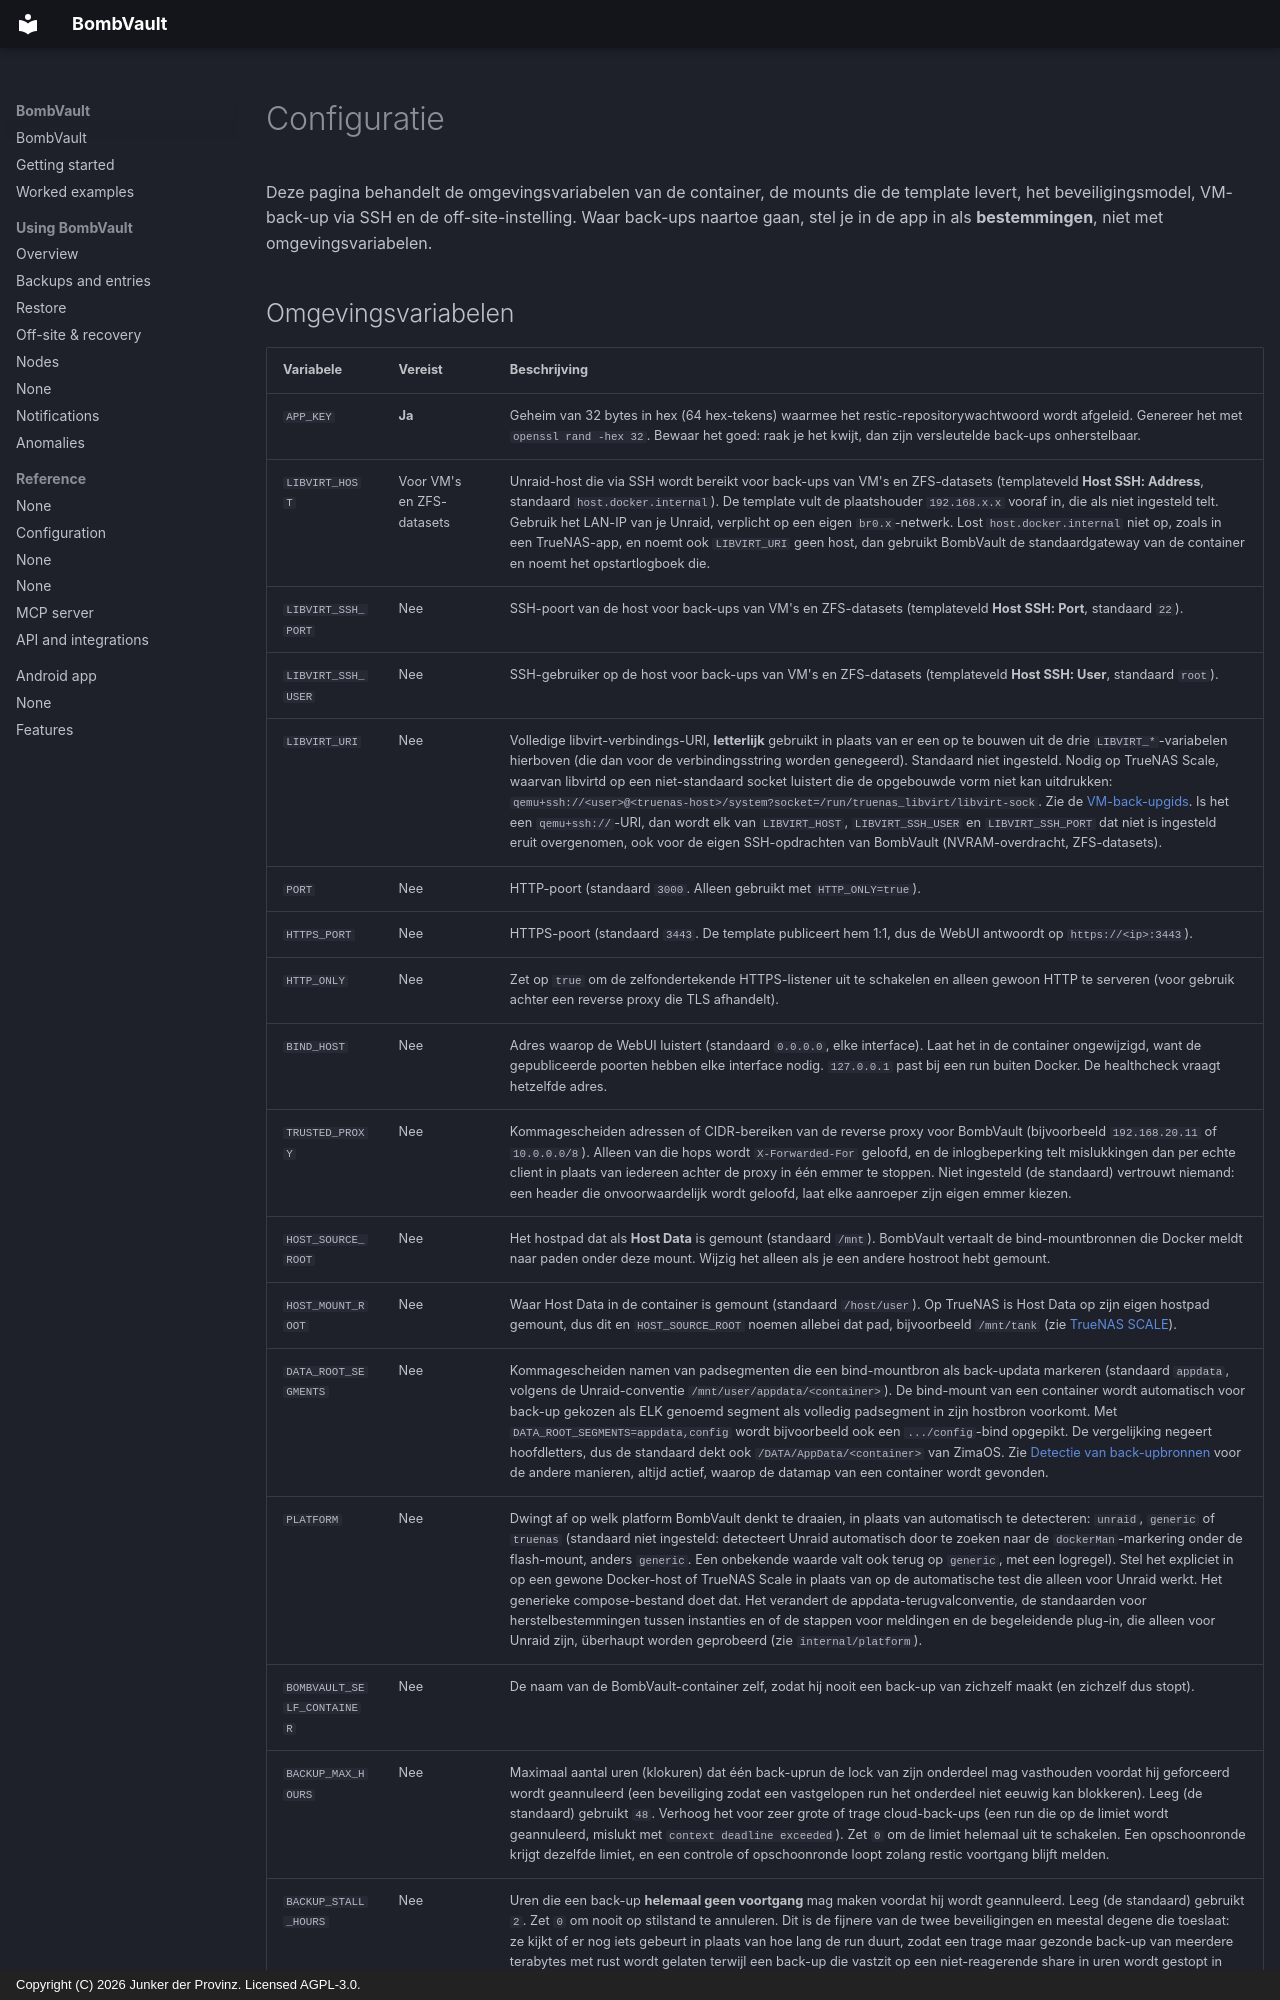

repository: junkerderprovinz/bombvault · page: configuration.nl/index.html · generator: mkdocs · copyright: Copyright (C) 2026 Junker der Provinz. Licensed AGPL-3.0.

# Configuratie

Deze pagina behandelt de omgevingsvariabelen van de container, de mounts die de template levert, het beveiligingsmodel, VM-back-up via SSH en de off-site-instelling. Waar back-ups naartoe gaan, stel je in de app in als **bestemmingen**, niet met omgevingsvariabelen.
